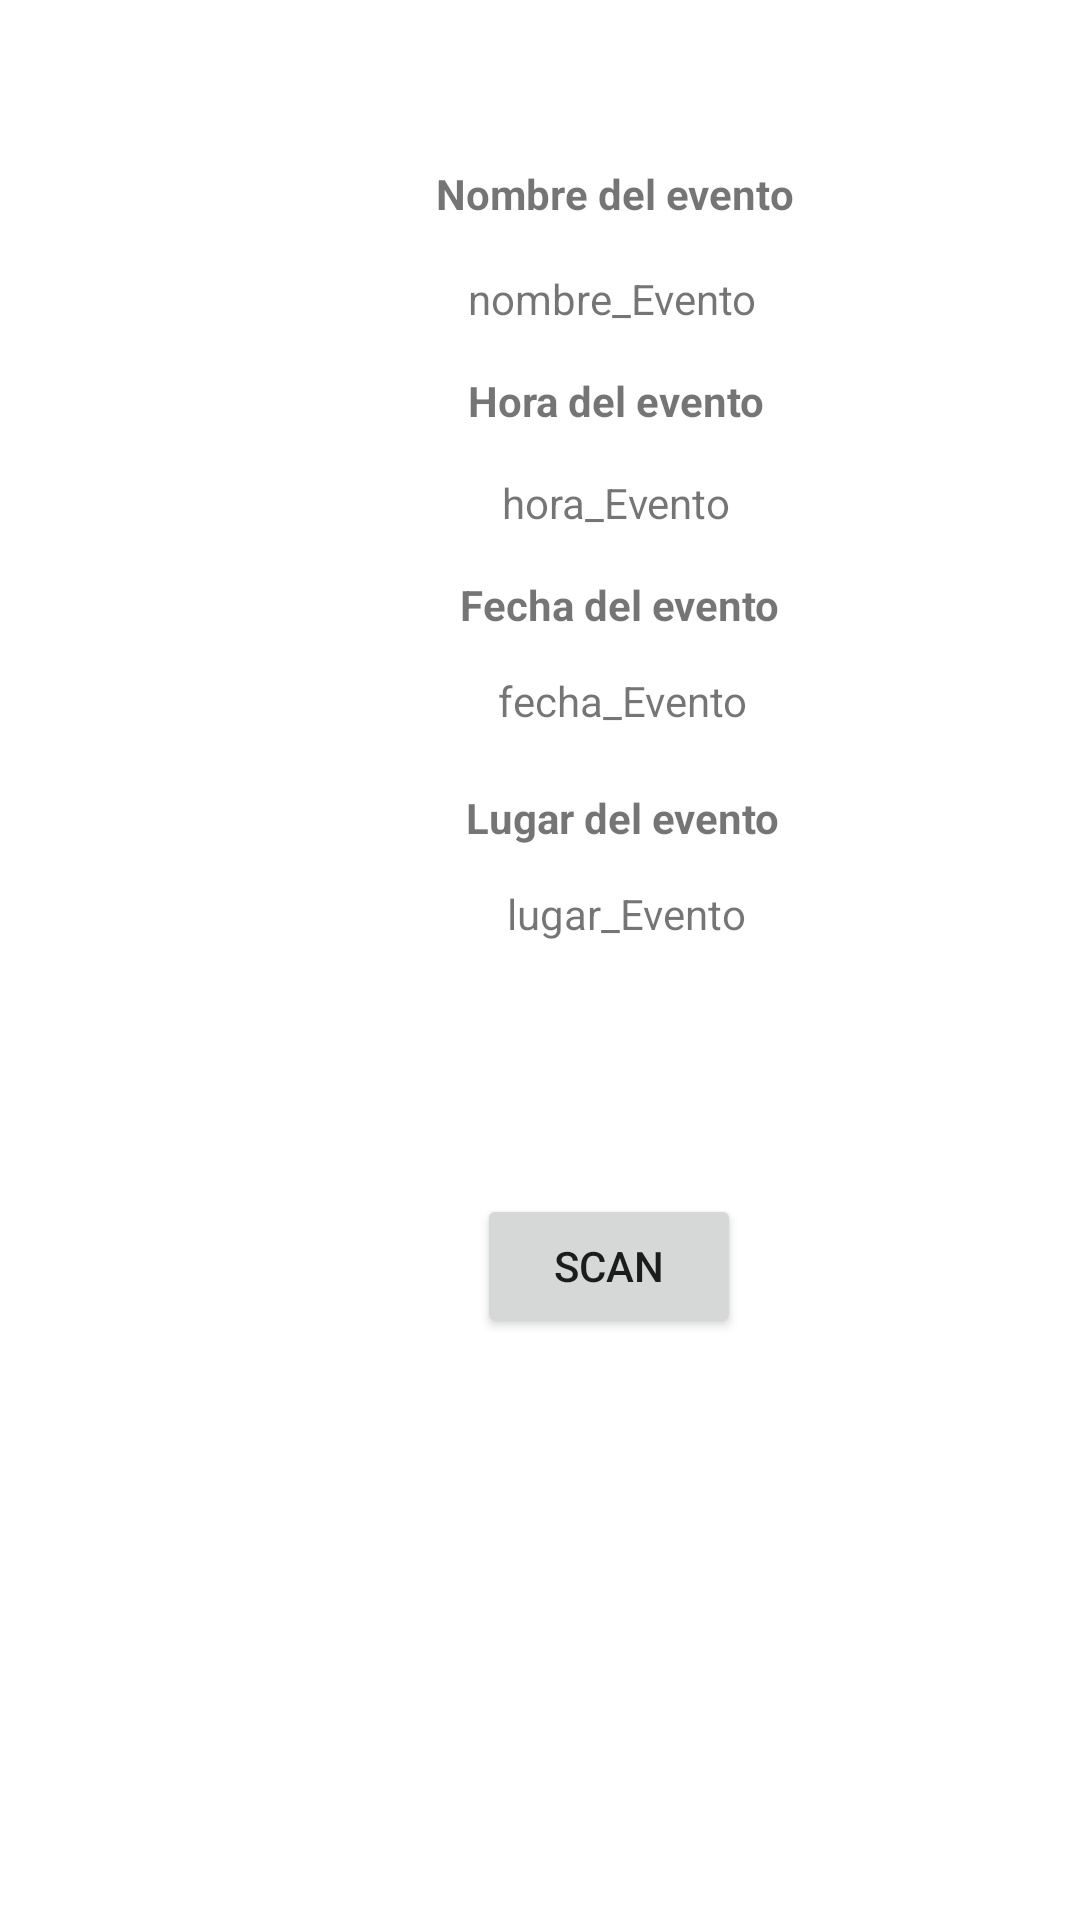

Android layout source for this screen:
<!-- AndroidManifest.xml: application theme Theme.APPCurso -->
<!-- res/layout/activity_home_est.xml -->
<?xml version="1.0" encoding="utf-8"?>
<AbsoluteLayout xmlns:android="http://schemas.android.com/apk/res/android"
    xmlns:app="http://schemas.android.com/apk/res-auto"
    xmlns:tools="http://schemas.android.com/tools"
    android:layout_width="match_parent"
    android:layout_height="match_parent"
    android:layout_x="0dp"
    android:layout_y="0dp"
    tools:context=".HomeEst">

    <TextView
        android:id="@+id/textView13"
        android:layout_width="wrap_content"
        android:layout_height="wrap_content"
        android:layout_x="155dp"
        android:layout_y="263dp"
        android:text="Lugar del evento"
        android:textAlignment="center"
        android:textStyle="bold"
        tools:layout_editor_absoluteX="152dp"
        tools:layout_editor_absoluteY="300dp" />

    <TextView
        android:id="@+id/tvLugarEvento"
        android:layout_width="wrap_content"
        android:layout_height="wrap_content"
        android:layout_x="169dp"
        android:layout_y="295dp"
        android:text="lugar_Evento"
        tools:layout_editor_absoluteX="165dp"
        tools:layout_editor_absoluteY="341dp" />

    <Button
        android:id="@+id/btnScan"
        android:layout_width="wrap_content"
        android:layout_height="wrap_content"
        android:layout_x="159dp"
        android:layout_y="398dp"
        android:text="Scan"
        tools:layout_editor_absoluteX="161dp"
        tools:layout_editor_absoluteY="460dp" />

    <TextView
        android:id="@+id/textView8"
        android:layout_width="wrap_content"
        android:layout_height="wrap_content"
        android:layout_x="145dp"
        android:layout_y="55dp"
        android:text="Nombre del evento"
        android:textAlignment="center"
        android:textStyle="bold"
        tools:layout_editor_absoluteX="145dp"
        tools:layout_editor_absoluteY="73dp" />

    <TextView
        android:id="@+id/textView11"
        android:layout_width="wrap_content"
        android:layout_height="wrap_content"
        android:layout_x="156dp"
        android:layout_y="124dp"
        android:text="Hora del evento"
        android:textAlignment="center"
        android:textStyle="bold"
        tools:layout_editor_absoluteX="155dp"
        tools:layout_editor_absoluteY="154dp" />

    <TextView
        android:id="@+id/textView12"
        android:layout_width="wrap_content"
        android:layout_height="wrap_content"
        android:layout_x="153dp"
        android:layout_y="192dp"
        android:text="Fecha del evento"
        android:textAlignment="center"
        android:textStyle="bold"
        tools:layout_editor_absoluteX="152dp"
        tools:layout_editor_absoluteY="229dp" />

    <TextView
        android:id="@+id/tvFechaEvento"
        android:layout_width="wrap_content"
        android:layout_height="wrap_content"
        android:layout_x="166dp"
        android:layout_y="224dp"
        android:text="fecha_Evento"
        tools:layout_editor_absoluteX="163dp"
        tools:layout_editor_absoluteY="266dp" />

    <TextView
        android:id="@+id/tvHoraEvento"
        android:layout_width="wrap_content"
        android:layout_height="wrap_content"
        android:layout_x="167dp"
        android:layout_y="158dp"
        android:text="hora_Evento"
        android:textAlignment="center"
        tools:layout_editor_absoluteX="167dp"
        tools:layout_editor_absoluteY="192dp" />

    <TextView
        android:id="@+id/tvEvento"
        android:layout_width="wrap_content"
        android:layout_height="wrap_content"
        android:layout_x="156dp"
        android:layout_y="90dp"
        android:text="nombre_Evento"
        tools:layout_editor_absoluteX="157dp"
        tools:layout_editor_absoluteY="114dp" />

    <TextView
        android:id="@+id/tvIdScan"
        android:layout_width="wrap_content"
        android:layout_height="wrap_content"
        android:layout_x="314dp"
        android:layout_y="681dp"
        android:text="id" />
</AbsoluteLayout>
<!-- resources referenced by this layout -->
<resources>
  <style name="Theme.APPCurso" parent="Theme.MaterialComponents.DayNight.DarkActionBar">
          
          <item name="colorPrimary">@color/purple_500</item>
          <item name="colorPrimaryVariant">@color/purple_700</item>
          <item name="colorOnPrimary">@color/white</item>
          
          <item name="colorSecondary">@color/teal_200</item>
          <item name="colorSecondaryVariant">@color/teal_700</item>
          <item name="colorOnSecondary">@color/black</item>
          
          <item name="android:statusBarColor" tools:targetApi="l">?attr/colorPrimaryVariant</item>
          
      </style>
  <!-- not gathered from this repository: default colours our renderer supplied (Android Studio template values) -->
  <color name="purple_500">#FF6200EE</color>
  <color name="purple_700">#FF3700B3</color>
  <color name="teal_200">#FF03DAC5</color>
  <color name="teal_700">#FF018786</color>
  <color name="black">#FF000000</color>
  <color name="white">#FFFFFFFF</color>
</resources>
